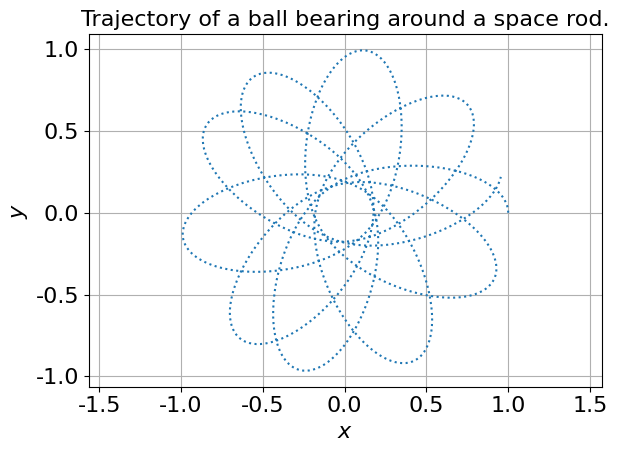

Reproduce this figure in Python.
# Solution to Newman 8.8, Space garbage.
# Author: Nico Grisouard, Univ. of Toronto

import numpy as np
import matplotlib.pyplot as plt
from matplotlib import rc

ftsz = 16
font = {'family': 'normal', 'size': ftsz}  # font size
rc('font', **font)


def rhs(r):
    """ The right-hand-side of the equations
    INPUT:
    r = [x, vx, y, vy] are floats (not arrays)
    note: no explicit dependence on time
    OUTPUT:
    1x2 numpy array, rhs[0] is for x, rhs[1] is for vx, etc"""
    M = 10.
    L = 2.

    x = r[0]
    vx = r[1]
    y = r[2]
    vy = r[3]

    r2 = x**2 + y**2
    Fx, Fy = - M * np.array([x, y], float) / (r2 * np.sqrt(r2 + .25*L**2))
    return np.array([vx, Fx, vy, Fy], float)


# %% This next part adapted from Newman's odesim.py --------------------------|
a = 0.0
b = 10.0
N = 1000  # let's leave it at that for now
h = (b-a)/N

tpoints = np.arange(a, b, h)
xpoints = []
vxpoints = []  # the future dx/dt
ypoints = []
vypoints = []  # the future dy/dt

# below: ordering is x, dx/dt, y, dy/dt
r = np.array([1., 0., 0., 1.], float)
for t in tpoints:
    xpoints.append(r[0])
    vxpoints.append(r[1])
    ypoints.append(r[2])
    vypoints.append(r[3])
    k1 = h*rhs(r)  # all the k's are vectors
    k2 = h*rhs(r + 0.5*k1)  # note: no explicit dependence on time of the RHSs
    k3 = h*rhs(r + 0.5*k2)
    k4 = h*rhs(r + k3)
    r += (k1 + 2*k2 + 2*k3 + k4)/6

plt.figure()
plt.plot(xpoints, ypoints, ':')
plt.xlabel("$x$")
plt.ylabel("$y$")
plt.title('Trajectory of a ball bearing around a space rod.', fontsize=ftsz)
plt.axis('equal')
plt.grid()
plt.tight_layout()
plt.savefig('Garbage.png', dpi=150)
plt.show()
